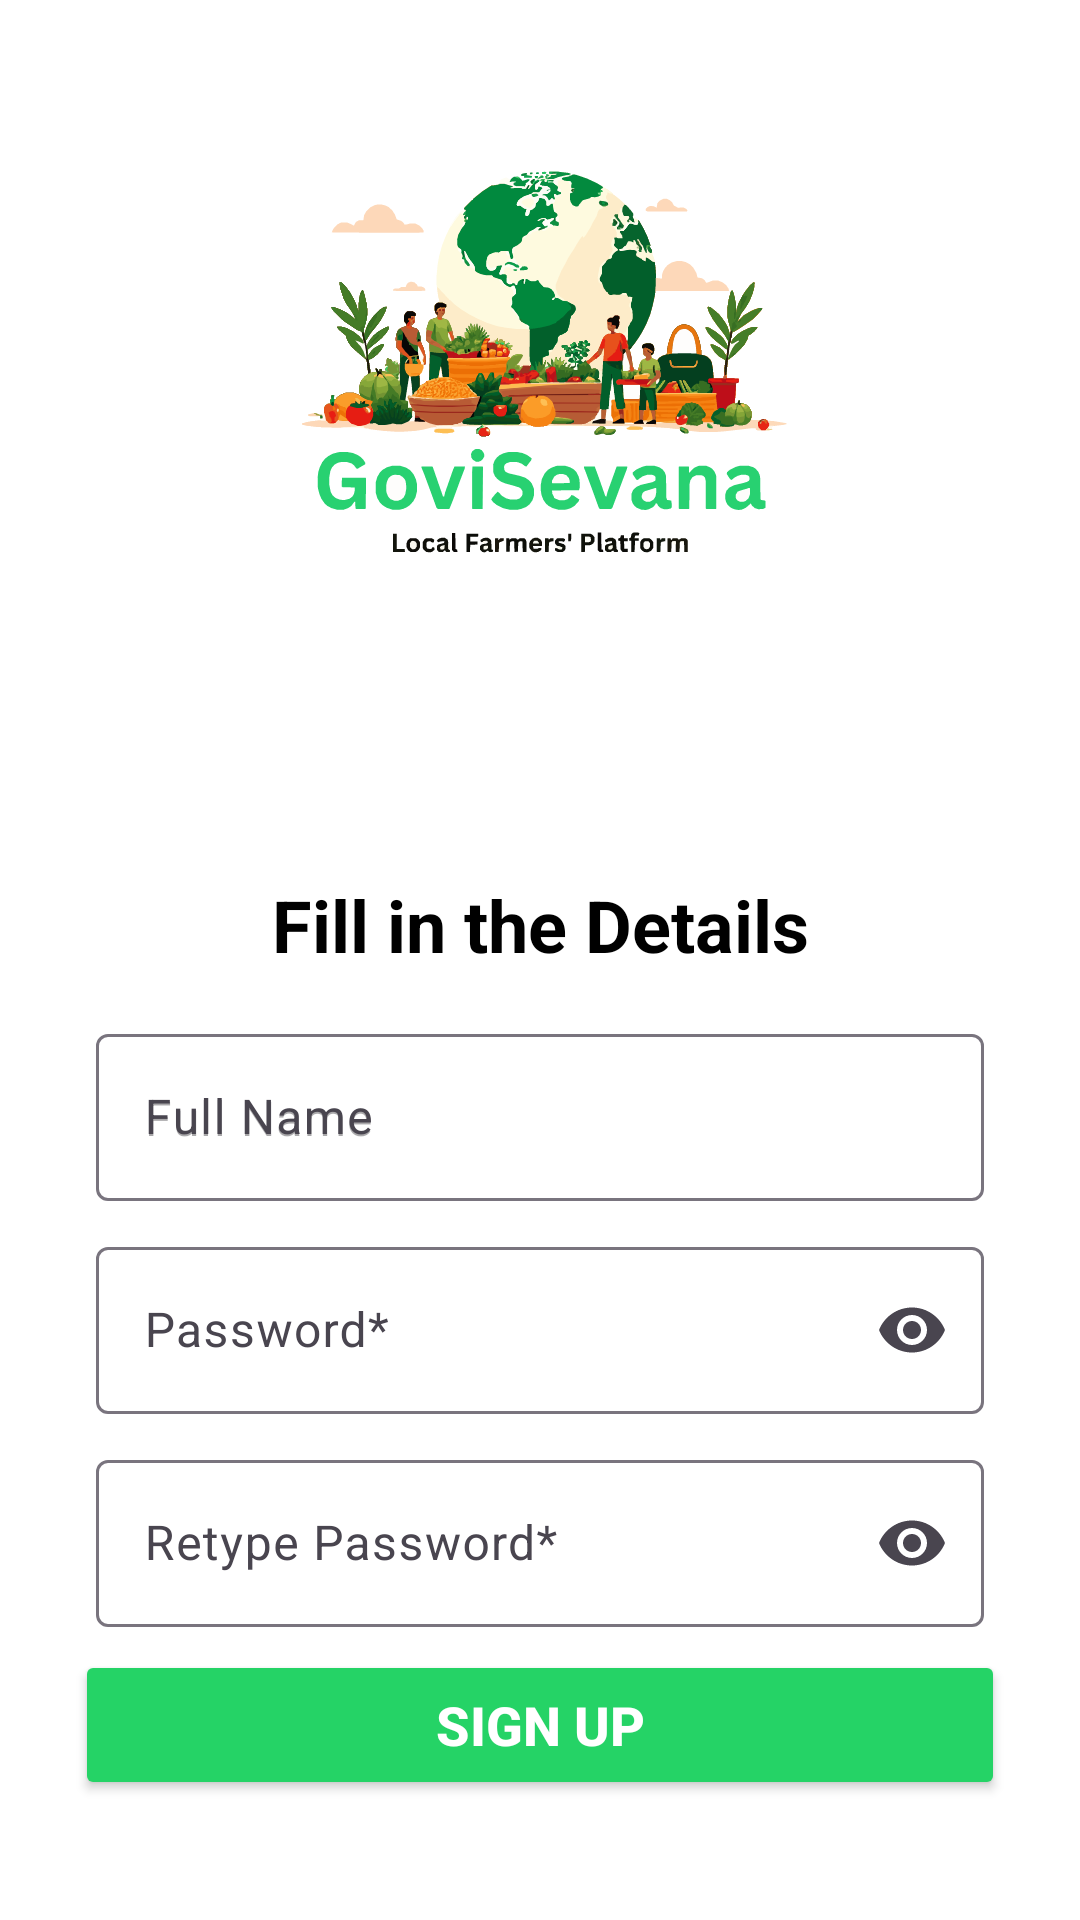

Produce the Android XML layout that renders to this screen, including the resource entries it uses.
<!-- AndroidManifest.xml: application theme Theme.GoviSevana -->
<!-- res/layout/activity_signup_user_details.xml -->
<?xml version="1.0" encoding="utf-8"?>
<androidx.constraintlayout.widget.ConstraintLayout xmlns:android="http://schemas.android.com/apk/res/android"
    xmlns:app="http://schemas.android.com/apk/res-auto"
    xmlns:tools="http://schemas.android.com/tools"
    android:id="@+id/main"
    android:layout_width="match_parent"
    android:layout_height="match_parent"
    android:background="@color/white"
    tools:context=".SignupUserDetailsActivity">

    <ImageView
        android:id="@+id/signupMobileLogo3"
        android:layout_width="200dp"
        android:layout_height="200dp"
        android:layout_marginTop="20dp"
        app:layout_constraintEnd_toEndOf="parent"
        app:layout_constraintStart_toStartOf="parent"
        app:layout_constraintTop_toTopOf="parent"
        app:srcCompat="@drawable/govisevana_splashscreen" />

    <LinearLayout
        android:id="@+id/linearLayout"
        android:layout_width="match_parent"
        android:layout_height="wrap_content"
        android:layout_marginStart="25dp"
        android:layout_marginEnd="25dp"
        android:gravity="center"
        app:layout_constraintEnd_toEndOf="parent"
        app:layout_constraintStart_toStartOf="parent"
        app:layout_constraintTop_toBottomOf="@+id/signupMobileLogo3">

        <RelativeLayout
            android:layout_width="32dp"
            android:layout_height="32dp"
            android:layout_margin="10dp"
            android:background="@drawable/circular_bg_signupphonenumber"
            android:backgroundTint="@color/grey">

            <TextView
                android:layout_width="wrap_content"
                android:layout_height="wrap_content"
                android:layout_centerInParent="true"
                android:text="1"
                android:textColor="@color/white"
                android:textSize="18sp" />

        </RelativeLayout>

        <RelativeLayout
            android:layout_width="32dp"
            android:layout_height="32dp"
            android:layout_margin="10dp"
            android:background="@drawable/circular_bg_signupphonenumber"
            android:backgroundTint="@color/grey">

            <TextView
                android:layout_width="wrap_content"
                android:layout_height="wrap_content"
                android:layout_centerInParent="true"
                android:text="2"
                android:textColor="@color/white"
                android:textSize="18sp" />

        </RelativeLayout>

        <RelativeLayout
            android:layout_width="32dp"
            android:layout_height="32dp"
            android:layout_margin="10dp"
            android:background="@drawable/circular_bg_signupphonenumber"
            android:backgroundTint="@color/green">

            <TextView
                android:layout_width="wrap_content"
                android:layout_height="wrap_content"
                android:layout_centerInParent="true"
                android:text="3"
                android:textColor="@color/white"
                android:textSize="18sp" />

        </RelativeLayout>
    </LinearLayout>

    <TextView
        android:id="@+id/textView6"
        android:layout_width="0dp"
        android:layout_height="wrap_content"
        android:layout_marginStart="25dp"
        android:layout_marginTop="20dp"
        android:layout_marginEnd="25dp"
        android:gravity="center"
        android:text="@string/text10"
        android:textColor="@color/black"
        android:textSize="24sp"
        android:textStyle="bold"
        app:layout_constraintEnd_toEndOf="parent"
        app:layout_constraintHorizontal_bias="1.0"
        app:layout_constraintStart_toStartOf="parent"
        app:layout_constraintTop_toBottomOf="@+id/linearLayout" />

    <com.google.android.material.textfield.TextInputLayout
        android:id="@+id/signupFullNameInputLayout"
        android:layout_width="0dp"
        android:layout_height="wrap_content"
        android:layout_marginStart="32dp"
        android:layout_marginTop="15dp"
        android:layout_marginEnd="32dp"
        android:hint="@string/text7"
        app:layout_constraintEnd_toEndOf="parent"
        app:layout_constraintStart_toStartOf="parent"
        app:layout_constraintTop_toBottomOf="@+id/textView6">

        <com.google.android.material.textfield.TextInputEditText
            android:id="@+id/signupFullNameInputEditText"
            android:layout_width="match_parent"
            android:layout_height="wrap_content"
            android:hint="@string/text7"
            android:singleLine="true"/>
    </com.google.android.material.textfield.TextInputLayout>

    <com.google.android.material.textfield.TextInputLayout
        android:id="@+id/signupPasswordInputLayout"
        android:layout_width="0dp"
        android:layout_height="wrap_content"
        android:layout_marginStart="32dp"
        android:layout_marginTop="10dp"
        android:layout_marginEnd="32dp"
        android:hint="@string/signinPassword"
        app:endIconMode="password_toggle"
        app:layout_constraintEnd_toEndOf="parent"
        app:layout_constraintStart_toStartOf="parent"
        app:layout_constraintTop_toBottomOf="@+id/signupFullNameInputLayout">

        <com.google.android.material.textfield.TextInputEditText
            android:id="@+id/signupPasswordInputEditText"
            android:layout_width="match_parent"
            android:layout_height="wrap_content"
            android:inputType="textPassword"
            android:singleLine="true"/>
    </com.google.android.material.textfield.TextInputLayout>

    <com.google.android.material.textfield.TextInputLayout
        android:id="@+id/signupRePasswordInputLayout"
        android:layout_width="0dp"
        android:layout_height="wrap_content"
        android:layout_marginStart="32dp"
        android:layout_marginTop="10dp"
        android:layout_marginEnd="32dp"
        android:hint="@string/text9"
        app:endIconMode="password_toggle"
        app:layout_constraintEnd_toEndOf="parent"
        app:layout_constraintStart_toStartOf="parent"
        app:layout_constraintTop_toBottomOf="@+id/signupPasswordInputLayout">

        <com.google.android.material.textfield.TextInputEditText
            android:id="@+id/signupRePasswordInputEditText"
            android:layout_width="match_parent"
            android:layout_height="wrap_content"
            android:inputType="textPassword"
            android:singleLine="true"/>
    </com.google.android.material.textfield.TextInputLayout>

    <RadioGroup
        android:id="@+id/radioGroupUserType"
        android:layout_width="0dp"
        android:layout_height="wrap_content"
        android:layout_marginStart="32dp"
        android:layout_marginTop="10dp"
        android:layout_marginEnd="32dp"
        android:orientation="horizontal"
        app:layout_constraintEnd_toEndOf="parent"
        app:layout_constraintStart_toStartOf="parent"
        app:layout_constraintTop_toBottomOf="@+id/signupRePasswordInputLayout">

        <RadioButton
            android:id="@+id/radioFarmer"
            android:layout_width="0dp"
            android:layout_height="wrap_content"
            android:layout_weight="1"
            android:buttonTint="@color/black"
            android:text="@string/signupRadio1"
            android:textSize="16sp" />

        <RadioButton
            android:id="@+id/radioBuyer"
            android:layout_width="0dp"
            android:layout_height="wrap_content"
            android:layout_weight="1"
            android:buttonTint="@color/black"

            android:text="@string/signupRadio2"
            android:textSize="16sp" />
    </RadioGroup>

    <ProgressBar
        android:id="@+id/progressBarSignup"
        android:layout_width="wrap_content"
        android:layout_height="wrap_content"
        android:layout_marginTop="20dp"
        android:visibility="gone"
        android:indeterminateTint="@color/green"
        app:layout_constraintEnd_toEndOf="parent"
        app:layout_constraintStart_toStartOf="parent"
        app:layout_constraintTop_toBottomOf="@+id/radioGroupUserType"/>


    <Button
        android:id="@+id/signupButton3"
        android:layout_width="0dp"
        android:layout_height="50dp"
        android:layout_marginStart="25dp"
        android:layout_marginEnd="25dp"
        android:layout_marginBottom="40dp"
        android:backgroundTint="@color/green"
        android:text="@string/button3"
        android:textColor="@color/white"
        android:textSize="18sp"
        android:textStyle="bold"
        app:layout_constraintBottom_toBottomOf="parent"
        app:layout_constraintEnd_toEndOf="parent"
        app:layout_constraintHorizontal_bias="0.0"
        app:layout_constraintStart_toStartOf="parent" />

</androidx.constraintlayout.widget.ConstraintLayout>
<!-- resources referenced by this layout -->
<resources>
  <color name="black">#FF000000</color>
  <color name="green">#25D366</color>
  <color name="grey">#808080</color>
  <color name="white">#FFFFFFFF</color>
  <!-- drawable govisevana_splashscreen: vector/xml drawable (drawable, 183545 chars, omitted) -->
  <string name="button3">SIGN UP</string>
  <string name="signinPassword">"Password*"</string>
  <string name="signupRadio1">I am a Farmer</string>
  <string name="signupRadio2">I am a Buyer</string>
  <string name="text10">Fill in the Details</string>
  <string name="text7">Full Name</string>
  <string name="text9">"Retype Password*"</string>
  <style name="Theme.GoviSevana" parent="Base.Theme.GoviSevana" />
  <style name="Base.Theme.GoviSevana" parent="Theme.Material3.DayNight.NoActionBar">
          
          
          <item name="android:windowIsTranslucent">true</item>
      </style>
</resources>
